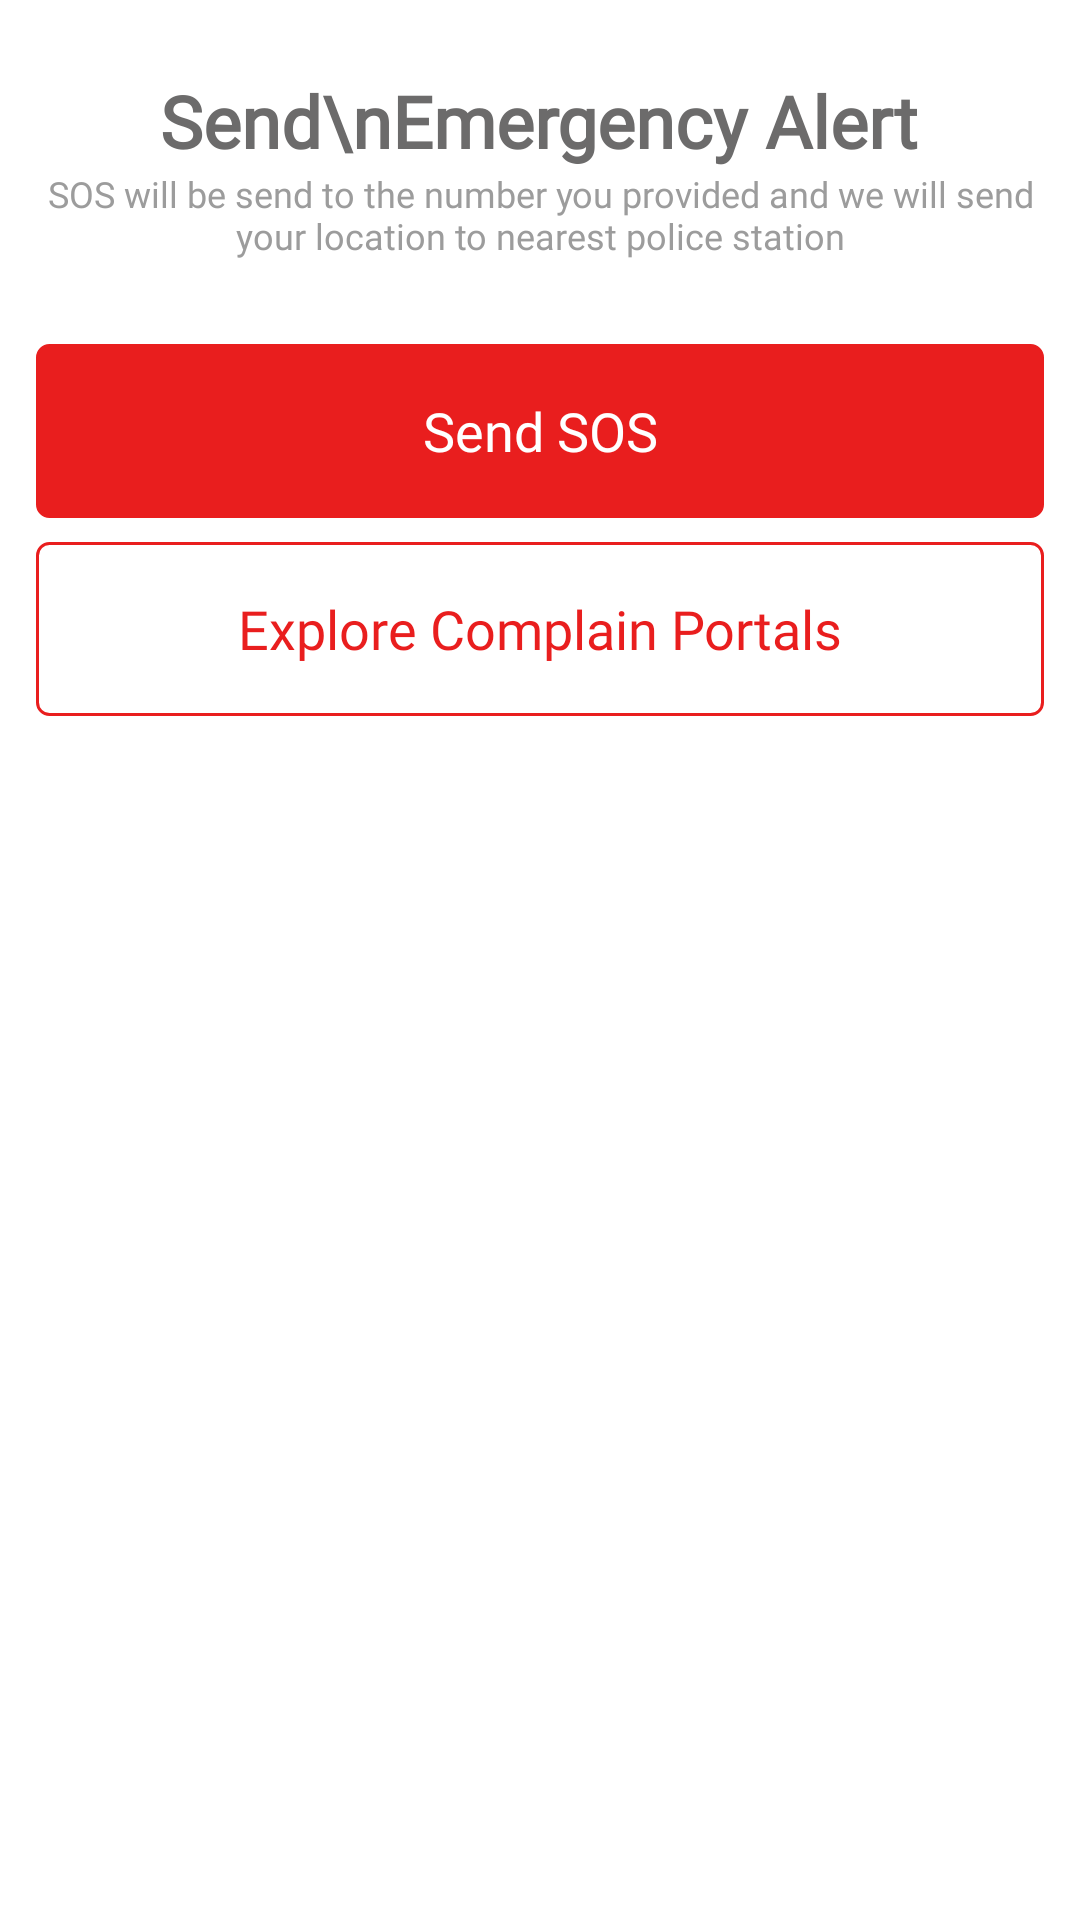

Reconstruct the res/layout file that produces this screen, plus the resources it refers to.
<!-- AndroidManifest.xml: application theme Theme.WW -->
<!-- res/layout/sos_dialog.xml -->
<?xml version="1.0" encoding="utf-8"?>
<RelativeLayout xmlns:android="http://schemas.android.com/apk/res/android"
    android:layout_width="match_parent"
    android:layout_height="wrap_content">

    <LinearLayout
        android:layout_width="match_parent"
        android:layout_height="wrap_content"
        android:gravity="center_horizontal"
        android:orientation="vertical"
        android:paddingHorizontal="12dp"
        android:paddingTop="24dp"
        android:paddingBottom="32dp">

        <TextView
            android:layout_width="wrap_content"
            android:layout_height="wrap_content"
            android:fontFamily="@font/source_sans_pro"
            android:text="Send\nEmergency Alert"
            android:textAlignment="center"
            android:textColor="@color/text_dark"
            android:textSize="24sp"
            android:textStyle="bold" />

        <TextView
            android:layout_width="wrap_content"
            android:layout_height="wrap_content"
            android:fontFamily="@font/source_sans_pro"
            android:text="SOS will be send to the number you provided and we will send your location to nearest police station"
            android:textAlignment="center"
            android:textColor="#9C9C9C"
            android:textSize="12sp" />

        <FrameLayout
            android:layout_width="match_parent"
            android:layout_height="wrap_content"
            android:layout_marginTop="28dp">

            <androidx.appcompat.widget.AppCompatButton
                android:id="@+id/send_sos"
                android:layout_width="match_parent"
                android:layout_height="58dp"
                android:background="@drawable/red_filled_btn"
                android:fontFamily="@font/source_sans_pro"
                android:text="Send SOS"
                android:textAllCaps="false"
                android:textColor="@color/white"
                android:textSize="18sp"
                android:visibility="visible" />

            <EditText
                android:id="@+id/setEmergencyNumber"
                android:layout_width="match_parent"
                android:layout_height="48dp"
                android:background="@drawable/sos_edittext"
                android:fontFamily="@font/source_sans_pro"
                android:hint="Enter Emergency Contact"
                android:inputType="phone"
                android:maxLength="10"
                android:paddingHorizontal="6dp"
                android:textAlignment="center"
                android:textColor="@color/black"
                android:textCursorDrawable="@color/black"
                android:textSize="18sp"
                android:visibility="gone" />

        </FrameLayout>


        <androidx.appcompat.widget.AppCompatButton
            android:id="@+id/explore_btn"
            android:layout_width="match_parent"
            android:layout_height="58dp"
            android:layout_marginTop="8dp"
            android:background="@drawable/red_hollow_btn"
            android:fontFamily="@font/source_sans_pro"
            android:text="Explore Complain Portals"
            android:textAllCaps="false"
            android:textColor="#E91E1E"
            android:textSize="18sp"
            android:visibility="visible" />


    </LinearLayout>

</RelativeLayout>
<!-- resources referenced by this layout -->
<resources>
  <color name="black">#000000</color>
  <color name="text_dark">#6C6B6B</color>
  <color name="white">#FFFFFFFF</color>
  <!-- drawable red_filled_btn (drawable) -->
  <?xml version="1.0" encoding="utf-8"?>
  <shape xmlns:android="http://schemas.android.com/apk/res/android">
      <corners android:radius="4dp" />
      <solid android:color="#E91E1E" />
      <stroke
          android:width="1dp"
          android:color="#E91E1E" />
  </shape>
  <!-- drawable red_hollow_btn (drawable) -->
  <?xml version="1.0" encoding="utf-8"?>
  <shape xmlns:android="http://schemas.android.com/apk/res/android">
      <corners android:radius="4dp" />
      <stroke
          android:width="1dp"
          android:color="#E91E1E" />
  </shape>
  <!-- drawable sos_edittext (drawable) -->
  <?xml version="1.0" encoding="utf-8"?>
  <shape xmlns:android="http://schemas.android.com/apk/res/android">
      <corners android:radius="4dp" />
      <stroke
          android:width="1dp"
          android:color="@color/text_light" />
  </shape>
  <style name="Theme.WW" parent="Theme.MaterialComponents.DayNight.NoActionBar">
          
          <item name="colorPrimary">@color/purple_500</item>
          <item name="colorPrimaryVariant">@color/purple_700</item>
          <item name="colorOnPrimary">@color/white</item>
          
          <item name="colorSecondary">@color/teal_200</item>
          <item name="colorSecondaryVariant">@color/teal_700</item>
          <item name="colorOnSecondary">@color/black</item>
          
          <item name="android:statusBarColor">@color/primary_background</item>
          
      </style>
  <color name="text_light">#C2C1C1</color>
  <color name="purple_500">#FF6200EE</color>
  <color name="purple_700">#FF3700B3</color>
  <color name="teal_200">#FF03DAC5</color>
  <color name="teal_700">#FF018786</color>
  <color name="primary_background">#131333</color>
</resources>
